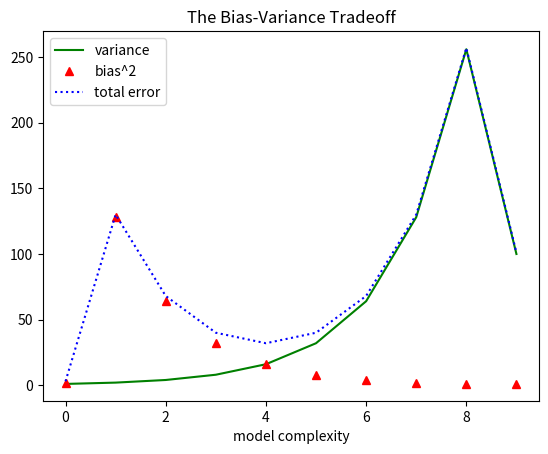

Source code (Python):
# import library matplotlib -> untuk plotting
# pyplot -> didalam matplotlib itu ada module? namanya pyplot yang diinisalin plt
from matplotlib import pyplot as plt

# ada 3 line
variance = [1, 2, 4, 8, 16, 32, 64, 128, 256, 100]
bias_squared = [2, 128, 64, 32, 16, 8, 4, 2, 1, 1]
total_error = [x + y for x, y in zip(variance, bias_squared)]

# biar letaknya ditengah
xs = [i for i, _ in enumerate(variance)]

# we can make multiple calls to plt.plot
# to show multiple series on the same chart
plt.plot(xs, variance, 'g-', label='variance') # green solid line
plt.plot(xs, bias_squared, 'r^', label='bias^2') # red dot-dashed line
plt.plot(xs, total_error, 'b:', label='total error') # blue dotted line

# because we've assigned labels to each series
# we can get a legend for free
# loc=9 means "top center"
plt.legend(loc="best")
plt.xlabel("model complexity")
plt.title("The Bias-Variance Tradeoff")
plt.show()